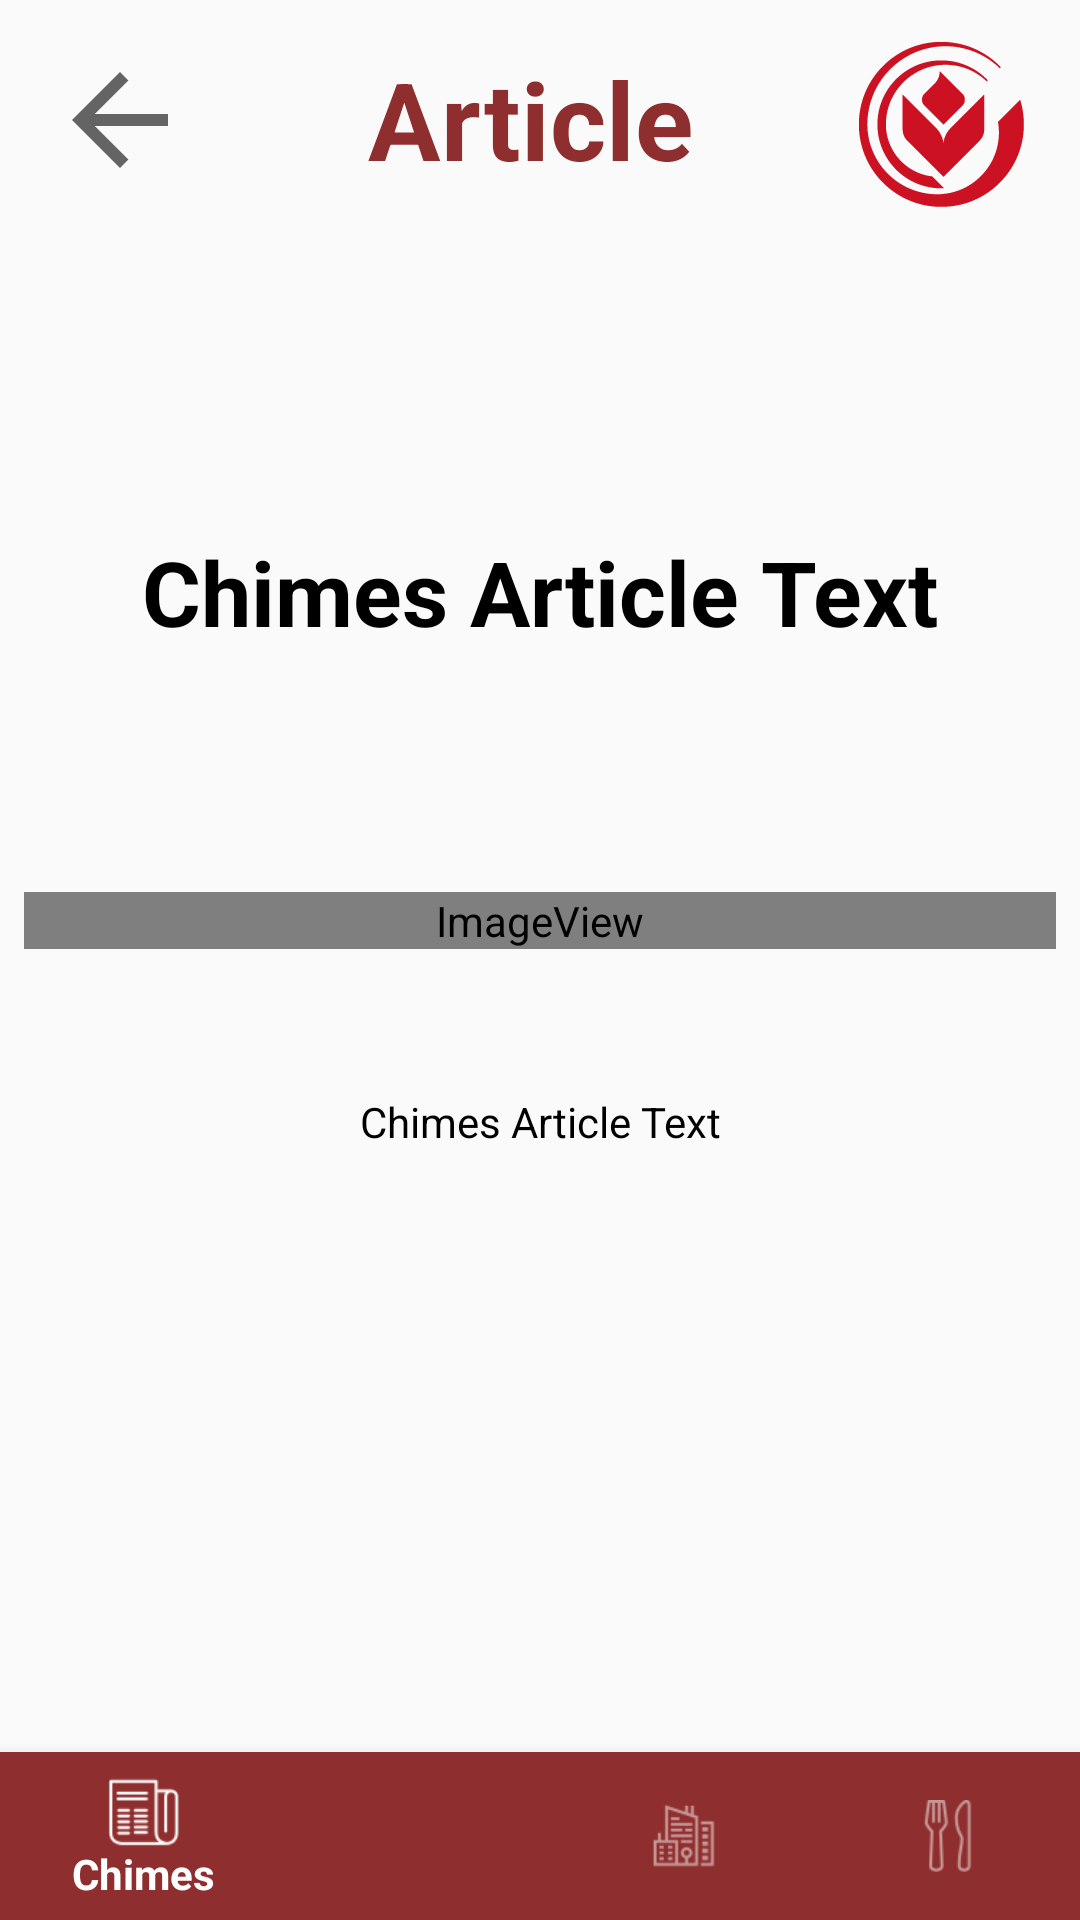

Here is an Android app screen rendered from its layout file. Give the layout XML and the strings, colors and styles it references.
<!-- AndroidManifest.xml: application theme AppTheme -->
<!-- res/layout/activity_chime__full__article.xml -->
<?xml version="1.0" encoding="utf-8"?>
<android.support.constraint.ConstraintLayout xmlns:android="http://schemas.android.com/apk/res/android"
    xmlns:app="http://schemas.android.com/apk/res-auto"
    xmlns:tools="http://schemas.android.com/tools"
    android:layout_width="match_parent"
    android:layout_height="match_parent"
    tools:context=".Chime_Full_Article">

    <android.support.design.widget.BottomNavigationView
        android:id="@+id/tabBar"
        android:layout_width="match_parent"
        android:layout_height="@dimen/TabBarHeight"
        android:background="@color/TabBarColor"
        app:itemBackground="@color/TabBarColor"
        app:itemIconTint="@color/tab_bar_colors"
        app:itemTextColor="@color/tab_bar_colors"
        app:layout_constraintBottom_toBottomOf="parent"
        app:layout_constraintEnd_toEndOf="parent"
        app:layout_constraintHorizontal_bias="0.0"
        app:layout_constraintStart_toStartOf="parent"
        app:menu="@menu/tab_items" />

    <ScrollView
        android:layout_width="match_parent"
        android:layout_height="0dp"
        app:layout_constraintBottom_toTopOf="@+id/tabBar"
        app:layout_constraintTop_toTopOf="parent">

        <LinearLayout
            android:layout_width="match_parent"
            android:layout_height="wrap_content"
            android:orientation="vertical">

            <android.support.constraint.ConstraintLayout
                android:id="@+id/linearLayout3"
                android:layout_width="match_parent"
                android:layout_height="match_parent"
                android:orientation="horizontal">

                <Button
                    android:id="@+id/fmbutn3"
                    android:layout_width="48dp"
                    android:layout_height="wrap_content"
                    android:layout_marginLeft="16dp"
                    android:layout_marginStart="16dp"
                    android:layout_marginTop="16dp"
                    android:background="?attr/actionModeCloseDrawable"
                    android:contentDescription="@string/backarrow"
                    app:layout_constraintStart_toStartOf="parent"
                    app:layout_constraintTop_toTopOf="parent"
                    tools:layout_conversion_absoluteHeight="48dp"
                    tools:layout_conversion_absoluteWidth="101dp" />

                <ImageView
                    android:id="@+id/imageView4"
                    android:layout_width="60dp"
                    android:layout_height="55dp"
                    android:layout_marginEnd="16dp"
                    android:layout_marginRight="16dp"
                    android:layout_marginTop="14dp"
                    android:contentDescription="@string/biola_icon_white_description"
                    app:layout_constraintEnd_toEndOf="parent"
                    app:layout_constraintTop_toTopOf="parent"
                    app:srcCompat="@drawable/biola_icon_red" />

                <TextView
                    android:id="@+id/Chimes_articles"
                    android:layout_width="115dp"
                    android:layout_height="75dp"
                    android:layout_marginEnd="8dp"
                    android:layout_marginLeft="8dp"
                    android:layout_marginRight="8dp"
                    android:layout_marginStart="8dp"
                    android:layout_marginTop="2dp"
                    android:gravity="fill_vertical"
                    android:text="@string/article"
                    android:textColor="@color/TabBarColor"
                    android:textSize="36sp"
                    android:textStyle="bold"
                    app:layout_constraintEnd_toEndOf="parent"
                    app:layout_constraintStart_toStartOf="parent"
                    app:layout_constraintTop_toTopOf="parent"
                    tools:layout_conversion_absoluteHeight="38dp"
                    tools:layout_conversion_absoluteWidth="236dp" />

            </android.support.constraint.ConstraintLayout>

            <TextView
                android:id="@+id/articleTitle"
                android:layout_width="match_parent"
                android:layout_height="wrap_content"
                android:layout_marginEnd="8dp"
                android:layout_marginLeft="8dp"
                android:layout_marginRight="8dp"
                android:layout_marginStart="8dp"
                android:layout_marginTop="100dp"
                android:gravity="center_horizontal"
                android:text="@string/Chimes_text"
                android:textColor="@color/textColor"
                android:textSize="30sp"
                android:textStyle="bold"
                app:layout_constraintEnd_toEndOf="parent"
                app:layout_constraintHorizontal_bias="0.477"
                app:layout_constraintStart_toStartOf="parent"
                app:layout_constraintTop_toTopOf="parent"
                tools:ignore="MissingConstraints" />

            <ImageView
                android:id="@+id/articlePic"
                android:layout_width="match_parent"
                android:layout_height="wrap_content"
                android:layout_marginEnd="8dp"
                android:layout_marginLeft="8dp"
                android:layout_marginRight="8dp"
                android:layout_marginStart="8dp"
                android:layout_marginTop="80dp"
                android:contentDescription="@string/article_picture"
                app:layout_constraintEnd_toEndOf="parent"
                app:layout_constraintStart_toStartOf="parent"
                app:layout_constraintTop_toBottomOf="@+id/articleTitle"
                app:srcCompat="@android:drawable/sym_def_app_icon"
                tools:ignore="MissingConstraints" />

            <TextView
                android:id="@+id/articleBody"
                android:layout_width="match_parent"
                android:layout_height="wrap_content"
                android:layout_marginEnd="8dp"
                android:layout_marginLeft="8dp"
                android:layout_marginRight="8dp"
                android:layout_marginStart="8dp"
                android:layout_marginTop="48dp"
                android:gravity="center_horizontal"
                android:text="@string/Chimes_text"
                android:textColor="@color/textColor"
                app:layout_constraintEnd_toEndOf="parent"
                app:layout_constraintStart_toStartOf="parent"
                app:layout_constraintTop_toBottomOf="@+id/articlePic"
                tools:ignore="MissingConstraints" />

        </LinearLayout>
    </ScrollView>

</android.support.constraint.ConstraintLayout>
<!-- resources referenced by this layout -->
<resources>
  <color name="TabBarColor">#8f2e2e</color>
  <color name="textColor">#000</color>
  <dimen name="TabBarHeight">56dp</dimen>
  <!-- drawable biola_icon_red: png bitmap (drawable, 3006 bytes) -->
  <string name="Chimes_text">Chimes Article Text</string>
  <string name="article">Article</string>
  <string name="article_picture">article_picture</string>
  <string name="backarrow">Back Arrow</string>
  <string name="biola_icon_white_description">biola_icon_white</string>
  <style name="AppTheme" parent="Theme.AppCompat.Light.NoActionBar">
          
          <item name="colorPrimary">@color/colorPrimary</item>
          <item name="colorPrimaryDark">@color/colorPrimaryDark</item>
          <item name="colorAccent">@color/colorAccent</item>
          <item name="android:listViewStyle">@style/ListViewStyle.light</item>
          <item name="coordinatorLayoutStyle">@style/Widget.Support.CoordinatorLayout</item>
          <item name="cardViewStyle">@drawable/card_view </item>
      </style>
  <color name="colorPrimary">#c62828</color>
  <color name="colorPrimaryDark">#303F9F</color>
  <color name="colorAccent">#FF4081</color>
  <style name="ListViewStyle.light" parent="Widget.AppCompat.ListView">
          <item name="android:divider">@color/TabBarColor</item>
          <item name="android:gravity">center_horizontal</item>
          <item name="android:dividerHeight">10dp</item>
          <item name="android:textStyle">bold</item>
        <item name="android:cacheColorHint">#000000</item>
  
      </style>
  <!-- drawable card_view (drawable) -->
  <?xml version="1.0" encoding="utf-8"?>
  <shape xmlns:android="http://schemas.android.com/apk/res/android"
      android:shape="rectangle">
      <solid android:color="@color/cardBAck">
      </solid>
  
      <corners android:radius="15dp"></corners>
  
  
  </shape>
  <color name="cardBAck">#f5f5f5</color>
</resources>
